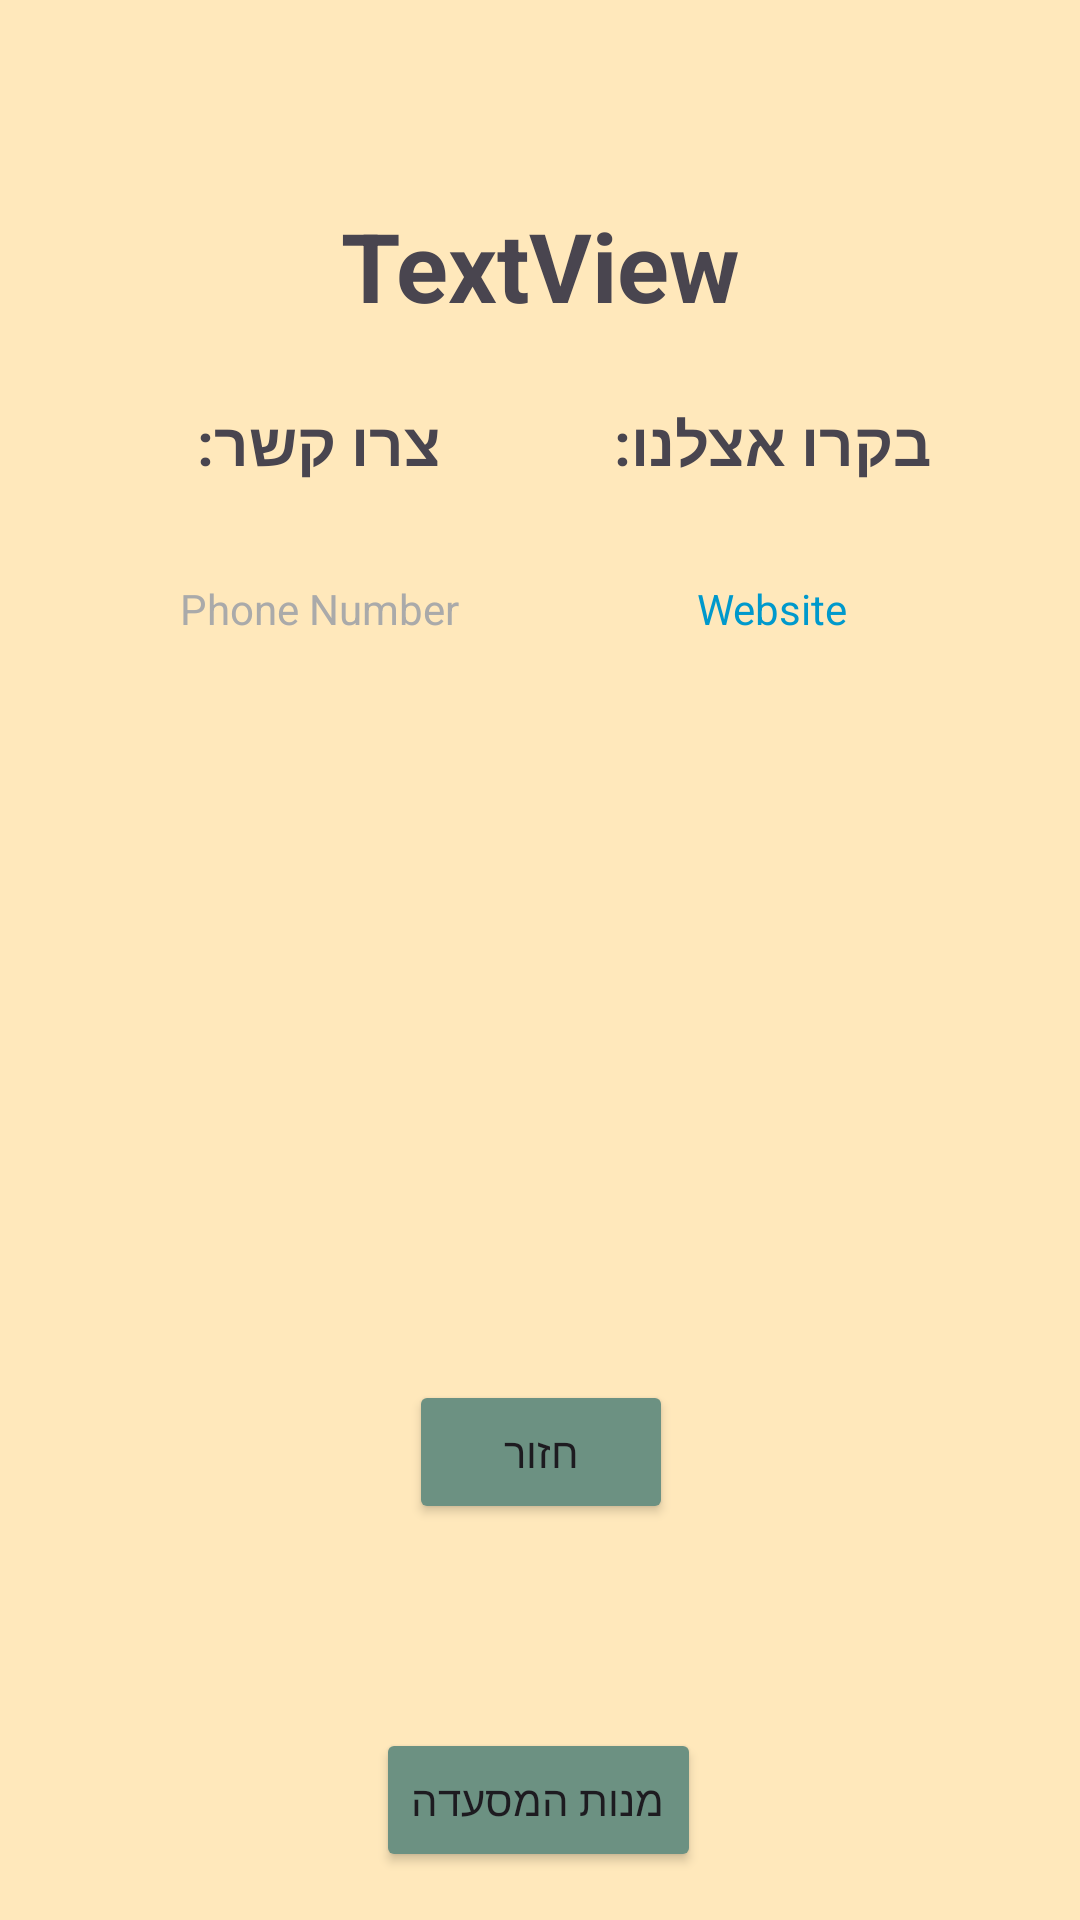

The Android layout XML behind this screen, and the referenced resources:
<!-- AndroidManifest.xml: application theme Theme.FormOmerPeled -->
<!-- res/layout/activity_view_details.xml -->
<?xml version="1.0" encoding="utf-8"?>
<androidx.constraintlayout.widget.ConstraintLayout xmlns:android="http://schemas.android.com/apk/res/android"
    xmlns:app="http://schemas.android.com/apk/res-auto"
    xmlns:tools="http://schemas.android.com/tools"
    android:id="@+id/main"
    android:layout_width="match_parent"

    android:layout_height="match_parent"
    android:background="#FFE8BB">

    
    <TextView
        android:id="@+id/txtRestaurantNameView"
        android:layout_width="wrap_content"
        android:layout_height="wrap_content"
        android:layout_marginTop="67dp"
        android:gravity="center"
        android:text="TextView"
        android:textSize="32sp"
        android:textStyle="bold"
        app:layout_constraintEnd_toEndOf="parent"
        app:layout_constraintStart_toStartOf="parent"
        app:layout_constraintTop_toTopOf="parent" />

    

    

    
    <TextView
        android:id="@+id/txtContactView"
        android:layout_width="wrap_content"
        android:layout_height="wrap_content"
        android:layout_marginStart="16dp"
        android:layout_marginEnd="8dp"
        android:gravity="start"
        android:text="צרו קשר:"
        android:textSize="20sp"
        android:textStyle="bold"
        app:layout_constraintBottom_toBottomOf="@+id/txtCheckOurWebsite"
        app:layout_constraintEnd_toStartOf="@+id/txtCheckOurWebsite"
        app:layout_constraintStart_toStartOf="parent"
        app:layout_constraintTop_toTopOf="@+id/txtCheckOurWebsite" />

    <TextView
        android:id="@+id/txtCheckOurWebsite"
        android:layout_width="wrap_content"
        android:layout_height="wrap_content"
        android:layout_marginTop="24dp"
        android:gravity="start"
        android:text="בקרו אצלנו:"
        android:textSize="20sp"
        android:textStyle="bold"
        app:layout_constraintEnd_toEndOf="parent"
        app:layout_constraintStart_toEndOf="@+id/txtContactView"
        app:layout_constraintTop_toBottomOf="@+id/txtRestaurantNameView" />

    

    
    <TextView
        android:id="@+id/txtRestaurantDomainView"
        android:layout_width="0dp"
        android:layout_height="wrap_content"
        android:layout_marginTop="32dp"

        android:autoLink="web"
        android:clickable="true"
        android:gravity="center"
        android:text="Website"
        android:textColor="@android:color/holo_blue_dark"
        android:textSize="14sp"
        app:layout_constraintEnd_toEndOf="@+id/txtCheckOurWebsite"
        app:layout_constraintStart_toStartOf="@+id/txtCheckOurWebsite"
        app:layout_constraintTop_toBottomOf="@+id/txtCheckOurWebsite" />

    <TextView
        android:id="@+id/txtRestaurantPhoneNumberView"
        android:layout_width="wrap_content"
        android:layout_height="wrap_content"
        android:gravity="center"
        android:text="Phone Number"
        android:textColor="@android:color/darker_gray"
        android:textSize="14sp"
        app:layout_constraintBottom_toBottomOf="@+id/txtRestaurantDomainView"
        app:layout_constraintEnd_toEndOf="@+id/txtContactView"
        app:layout_constraintStart_toStartOf="@+id/txtContactView"
        app:layout_constraintTop_toTopOf="@+id/txtRestaurantDomainView" />

    
    <Button
        android:id="@+id/btnBackView"
        android:layout_width="wrap_content"
        android:layout_height="wrap_content"
        android:layout_marginBottom="24dp"
        android:backgroundTint="#6C9182"
        android:text="חזור"
        app:layout_constraintBottom_toTopOf="@+id/ivResViewDetails"
        app:layout_constraintEnd_toEndOf="@+id/ivResViewDetails"
        app:layout_constraintStart_toStartOf="@+id/ivResViewDetails" />

    <ImageView
        android:id="@+id/ivResViewDetails"
        android:layout_width="151dp"
        android:layout_height="wrap_content"
        android:layout_marginBottom="44dp"
        android:src="@drawable/ic_launcher_background"
        app:layout_constraintBottom_toTopOf="@+id/btn_view_details_to_dishes"
        app:layout_constraintEnd_toEndOf="parent"
        app:layout_constraintStart_toStartOf="parent" />

    <Button
        android:id="@+id/btn_view_details_to_dishes"
        android:layout_width="wrap_content"
        android:layout_height="wrap_content"
        android:layout_marginBottom="16dp"
        android:backgroundTint="#6C9182"
        android:text="מנות המסעדה"

        app:layout_constraintBottom_toBottomOf="parent"
        app:layout_constraintEnd_toEndOf="parent"
        app:layout_constraintHorizontal_bias="0.498"
        app:layout_constraintStart_toStartOf="parent" />

    

</androidx.constraintlayout.widget.ConstraintLayout>
<!-- resources referenced by this layout -->
<resources>
  <style name="Theme.FormOmerPeled" parent="Base.Theme.FormOmerPeled" />
  <style name="Base.Theme.FormOmerPeled" parent="Theme.Material3.DayNight">
          
          
      </style>
</resources>
